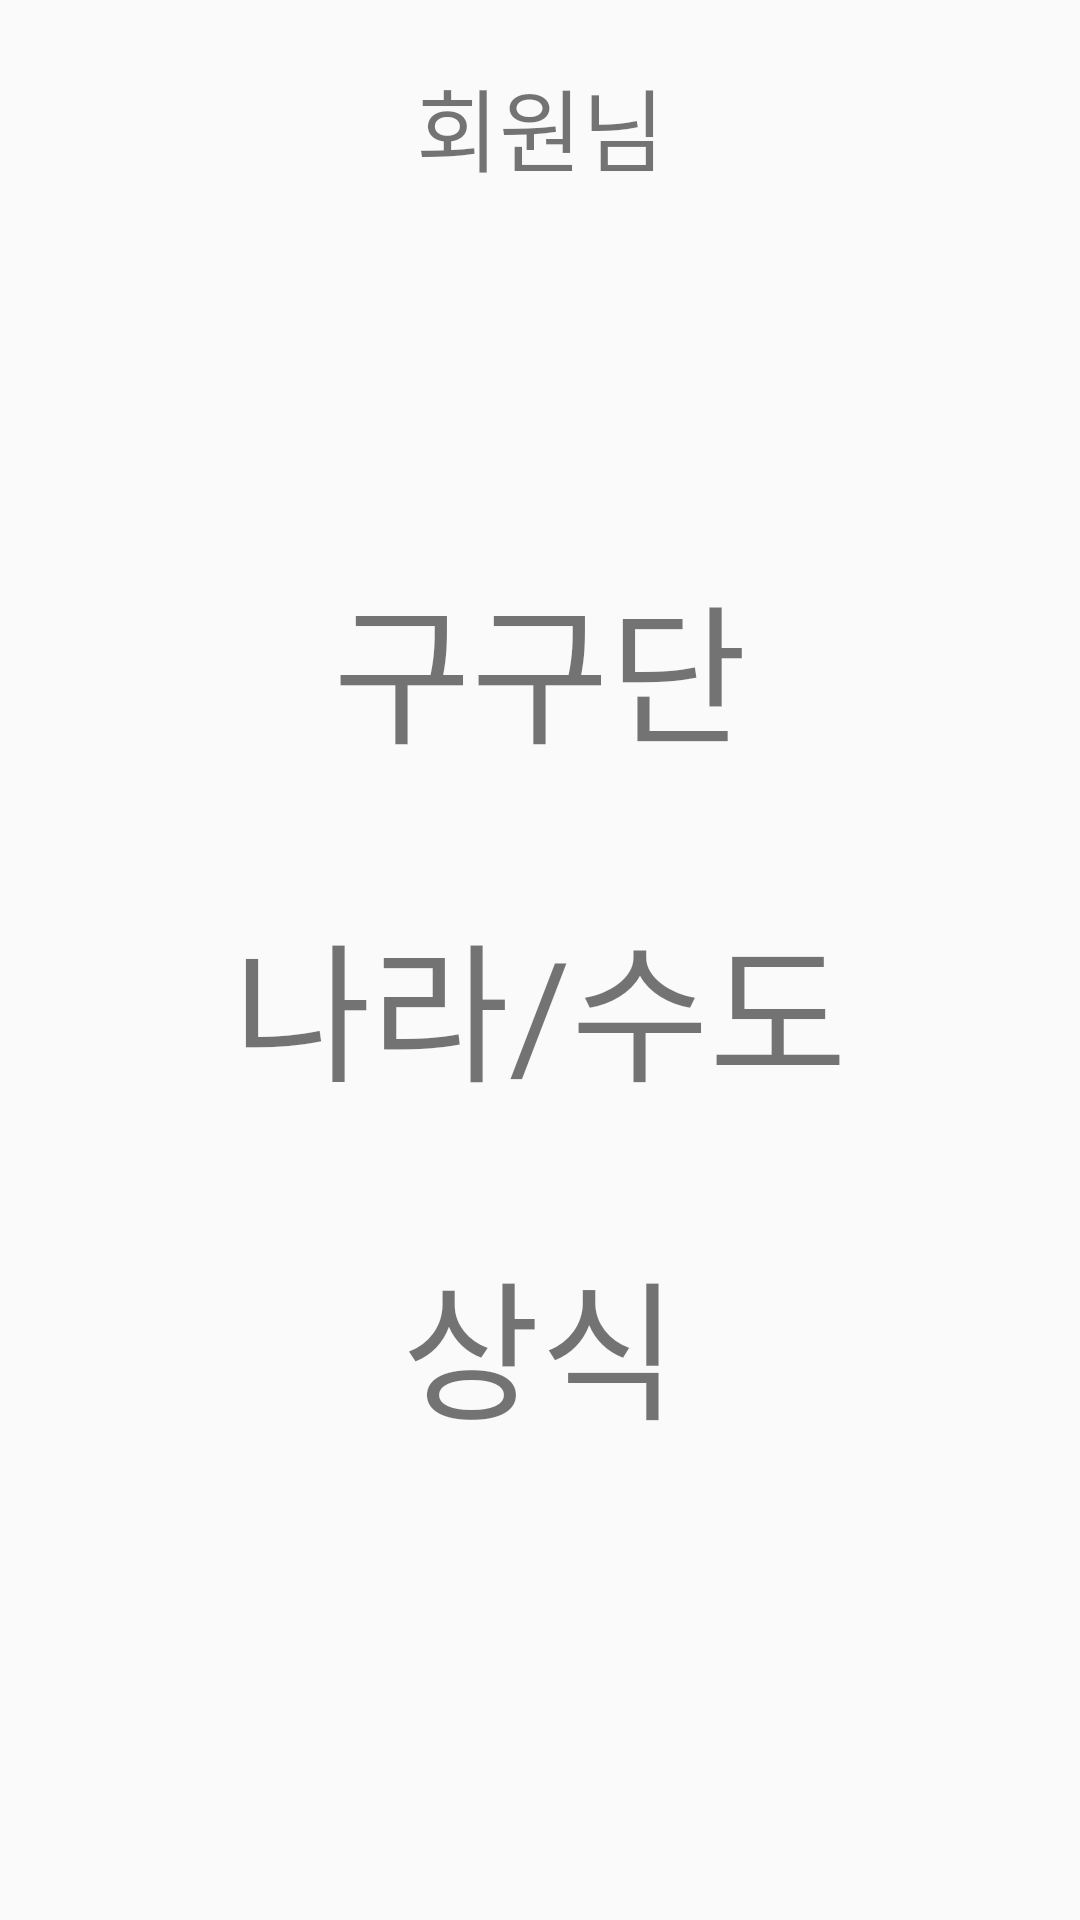

Here is an Android app screen rendered from its layout file. Give the layout XML and the strings, colors and styles it references.
<!-- AndroidManifest.xml: application theme AppTheme -->
<!-- res/layout/activity_category.xml -->
<?xml version="1.0" encoding="utf-8"?>
<LinearLayout xmlns:android="http://schemas.android.com/apk/res/android"
    xmlns:app="http://schemas.android.com/apk/res-auto"
    xmlns:tools="http://schemas.android.com/tools"
    android:layout_width="match_parent"
    android:layout_height="match_parent"
    android:orientation="vertical"
    tools:context=".CategoryActivity">

    <LinearLayout
        android:layout_width="match_parent"
        android:layout_height="146dp"
        android:orientation="vertical">

        <TextView
            android:id="@+id/nickNameText"
            android:layout_width="match_parent"
            android:layout_height="wrap_content"
            android:textSize="30dp"
            android:textAlignment="center"
            android:layout_marginTop="20dp"
            android:text="회원님" />
    </LinearLayout>

    <LinearLayout
        android:layout_width="match_parent"
        android:layout_height="match_parent"
        android:orientation="vertical">

        <TextView
            android:id="@+id/gugudanText"
            android:layout_width="match_parent"
            android:layout_height="wrap_content"
            android:textSize="50dp"
            android:textAlignment="center"
            android:layout_marginTop="40dp"
            android:text="구구단" />

        <TextView
            android:id="@+id/countryText"
            android:layout_width="match_parent"
            android:layout_height="wrap_content"
            android:textSize="50dp"
            android:textAlignment="center"
            android:layout_marginTop="40dp"
            android:text="나라/수도" />

        <TextView
            android:id="@+id/knowledgeText"
            android:layout_width="match_parent"
            android:layout_height="wrap_content"
            android:textSize="50dp"
            android:textAlignment="center"
            android:layout_marginTop="40dp"
            android:text="상식" />
    </LinearLayout>

</LinearLayout >
<!-- resources referenced by this layout -->
<resources>
  <style name="AppTheme" parent="Theme.AppCompat.Light.DarkActionBar">
          
          <item name="colorPrimary">@color/colorPrimary</item>
          <item name="colorPrimaryDark">@color/colorPrimaryDark</item>
          <item name="colorAccent">@color/colorAccent</item>
          <item name="windowActionBar">false</item>
          <item name="windowNoTitle">true</item>
      </style>
  <color name="colorPrimary">#EAEAEA</color>
  <color name="colorPrimaryDark">#000000</color>
  <color name="colorAccent">#D81B60</color>
</resources>
